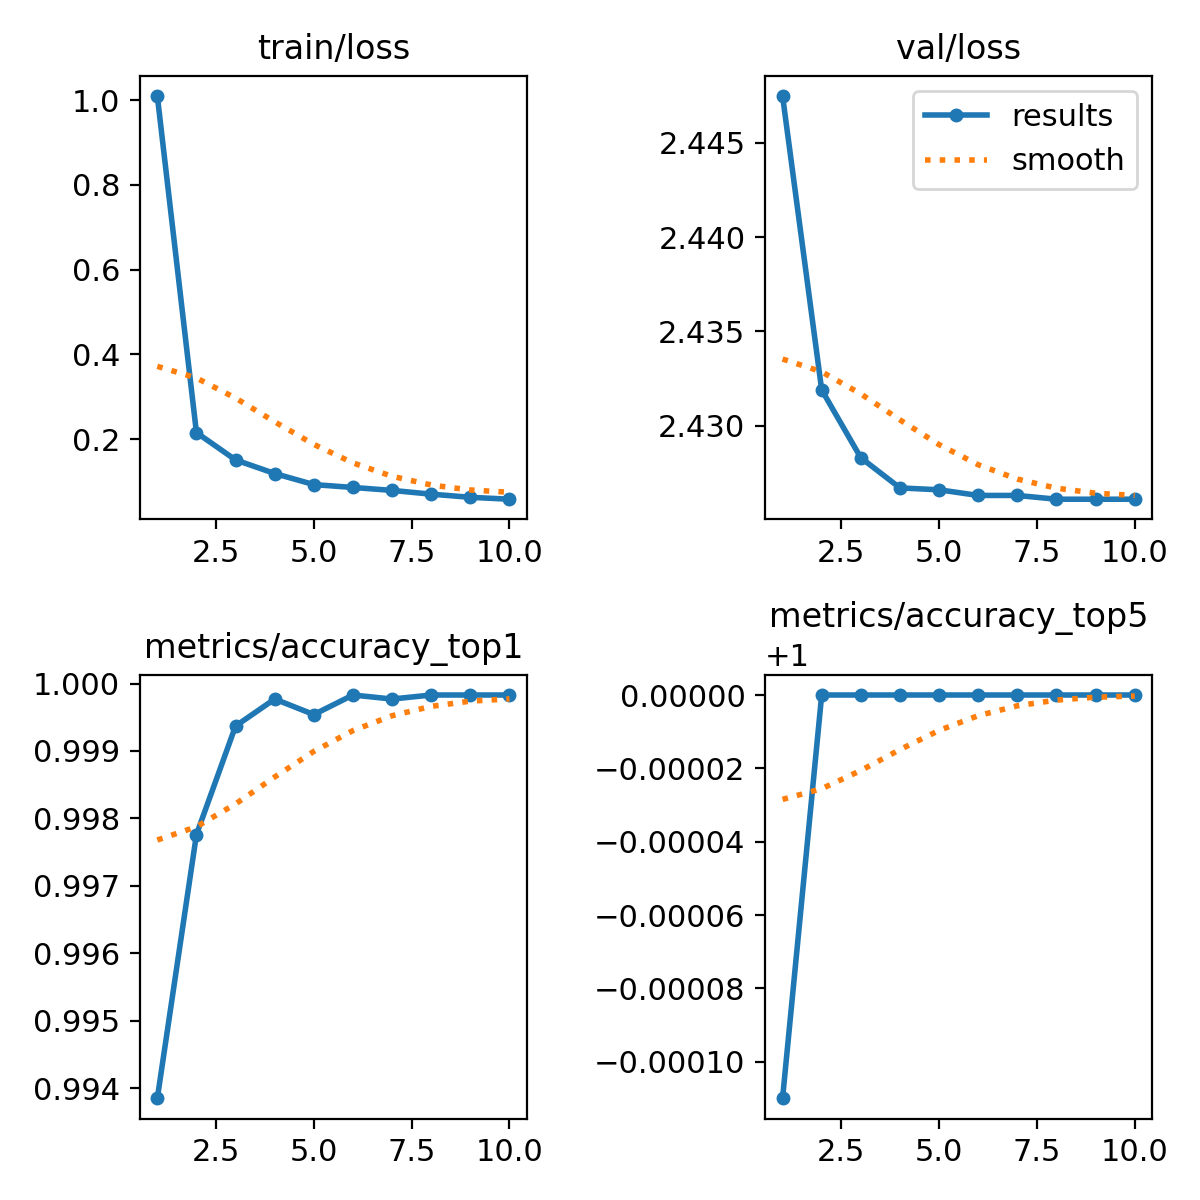

Values plotted in this chart, from the file beside it:
epoch, train/loss, metrics/accuracy_top1, metrics/accuracy_top5, val/loss, lr/pg0, lr/pg1, lr/pg2
1, 1.01, 0.9939, 0.9999, 2.447, 0.006225, 0.006225, 0.006225
2, 0.2154, 0.9978, 1, 2.432, 0.00901, 0.00901, 0.00901
3, 0.1509, 0.9994, 1, 2.428, 0.008021, 0.008021, 0.008021
4, 0.1188, 0.9998, 1, 2.427, 0.007031, 0.007031, 0.007031
5, 0.09271, 0.9995, 1, 2.427, 0.006041, 0.006041, 0.006041
6, 0.08595, 0.9998, 1, 2.426, 0.005051, 0.005051, 0.005051
7, 0.07897, 0.9998, 1, 2.426, 0.004062, 0.004062, 0.004062
8, 0.07014, 0.9998, 1, 2.426, 0.003072, 0.003072, 0.003072
9, 0.06268, 0.9998, 1, 2.426, 0.002082, 0.002082, 0.002082
10, 0.05818, 0.9998, 1, 2.426, 0.001093, 0.001093, 0.001093
